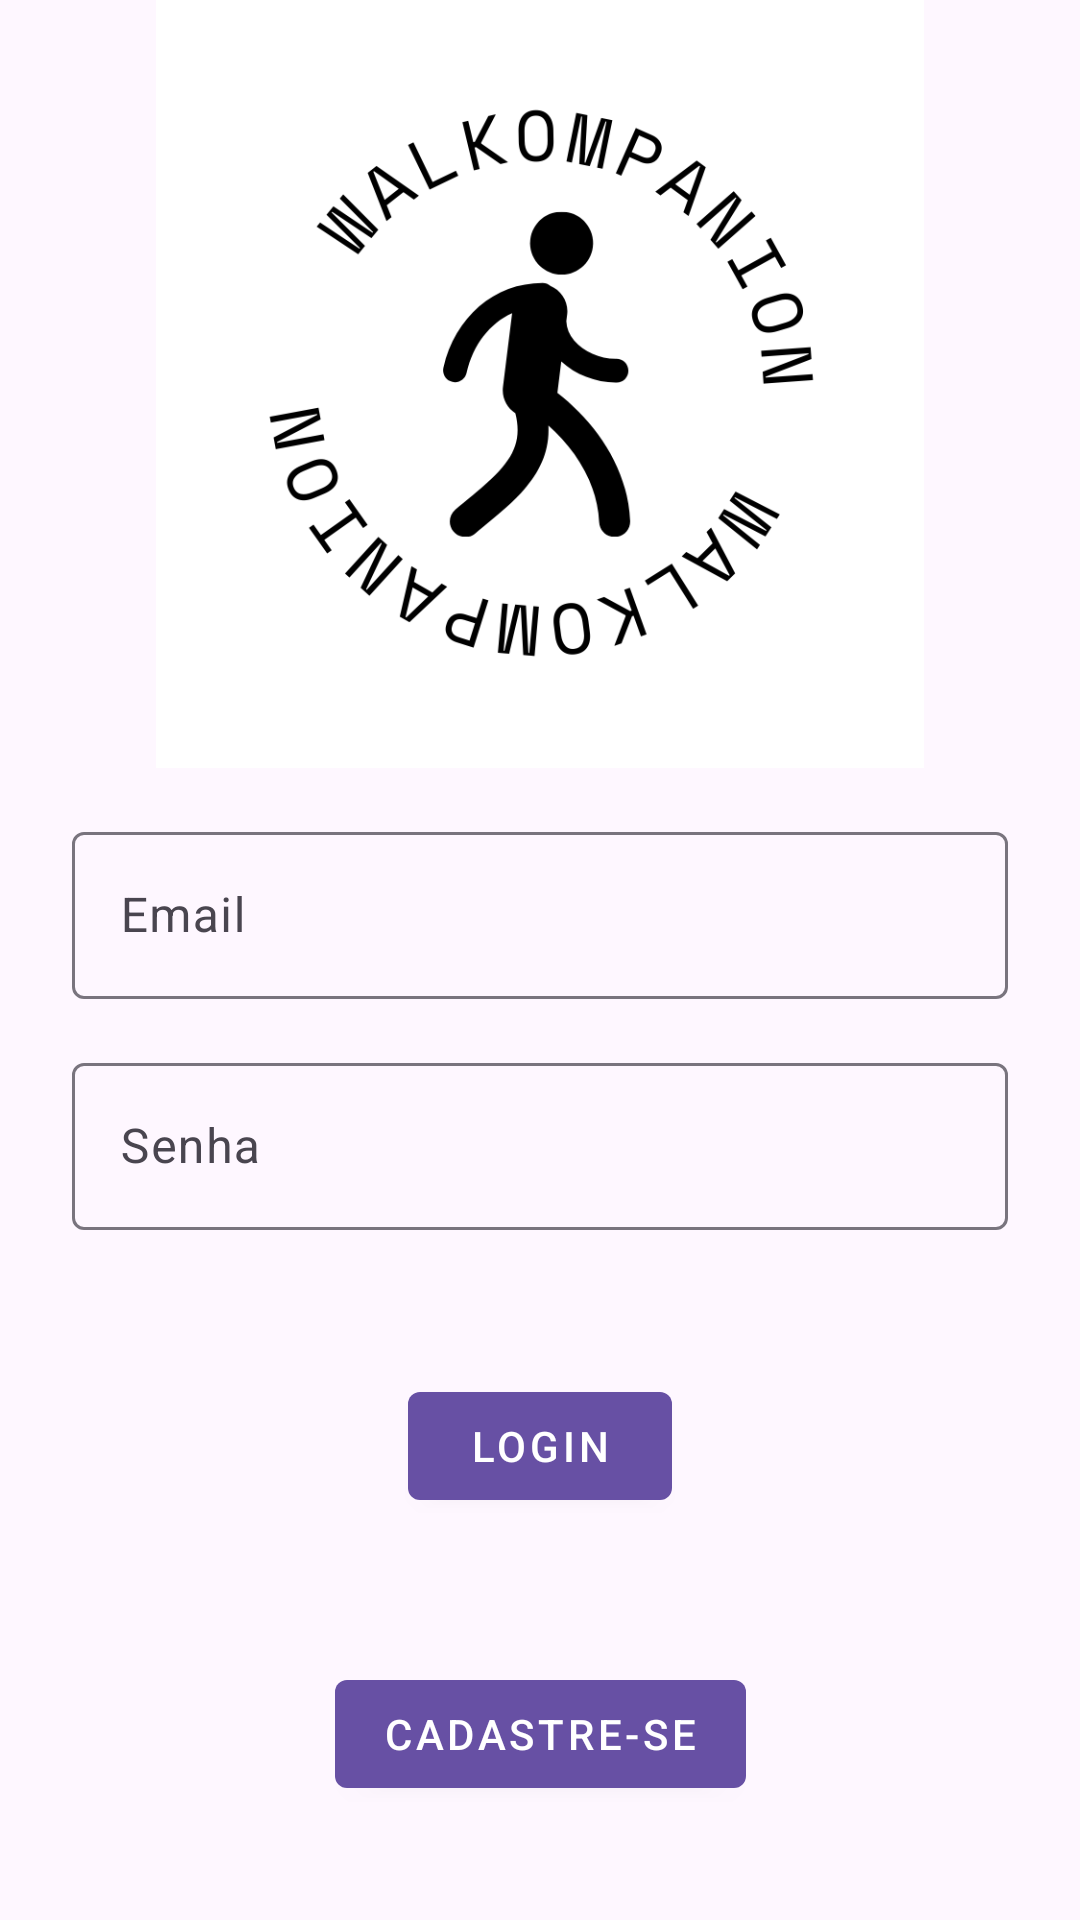

Reconstruct the res/layout file that produces this screen, plus the resources it refers to.
<!-- AndroidManifest.xml: application theme Theme.WalKompanion -->
<!-- res/layout/activity_main.xml -->
<?xml version="1.0" encoding="utf-8"?>
<androidx.constraintlayout.widget.ConstraintLayout xmlns:android="http://schemas.android.com/apk/res/android"
    xmlns:app="http://schemas.android.com/apk/res-auto"
    xmlns:tools="http://schemas.android.com/tools"
    android:id="@+id/main"
    android:layout_width="match_parent"
    android:layout_height="match_parent"
    tools:context=".ui.main.MainActivity">

    <ImageView
        android:id="@+id/logo"
        android:layout_width="match_parent"
        android:layout_height="256dp"
        android:contentDescription="@string/logo"
        app:layout_constraintStart_toStartOf="parent"
        app:layout_constraintTop_toTopOf="parent"
        android:src="@drawable/logo"/>

    <com.google.android.material.textfield.TextInputLayout
        android:id="@+id/textlayout_login"
        android:layout_width="match_parent"
        android:layout_height="wrap_content"
        android:layout_marginHorizontal="24dp"
        android:layout_marginVertical="16dp"
        android:hint="@string/hint_email"
        app:layout_constraintStart_toStartOf="parent"
        app:layout_constraintTop_toBottomOf="@id/logo">

        <com.google.android.material.textfield.TextInputEditText
            android:id="@+id/text_email"
            android:layout_width="match_parent"
            android:layout_height="wrap_content"
            android:inputType="text" />
    </com.google.android.material.textfield.TextInputLayout>

    <com.google.android.material.textfield.TextInputLayout
        android:id="@+id/textlayout_senha"
        android:layout_width="match_parent"
        android:layout_height="wrap_content"
        android:layout_marginHorizontal="24dp"
        android:layout_marginVertical="16dp"
        android:hint="@string/hint_password"
        app:layout_constraintStart_toStartOf="parent"
        app:layout_constraintTop_toBottomOf="@id/textlayout_login">

        <com.google.android.material.textfield.TextInputEditText
            android:id="@+id/text_senha"
            android:layout_width="match_parent"
            android:layout_height="wrap_content"
            android:inputType="textPassword" />
    </com.google.android.material.textfield.TextInputLayout>

    <com.google.android.material.button.MaterialButton
        android:id="@+id/button_login"
        style="@style/Widget.MaterialComponents.Button"
        android:layout_width="wrap_content"
        android:layout_height="wrap_content"
        android:layout_marginTop="48dp"
        android:text="@string/btn_login"
        app:layout_constraintEnd_toEndOf="parent"
        app:layout_constraintStart_toStartOf="parent"
        app:layout_constraintTop_toBottomOf="@id/textlayout_senha" />

    <com.google.android.material.button.MaterialButton
        android:id="@+id/button_signup"
        style="@style/Widget.MaterialComponents.Button"
        android:layout_width="wrap_content"
        android:layout_height="wrap_content"
        android:layout_marginTop="48dp"
        android:text="@string/txt_signup"
        app:layout_constraintEnd_toEndOf="parent"
        app:layout_constraintStart_toStartOf="parent"
        app:layout_constraintTop_toBottomOf="@id/button_login" />

</androidx.constraintlayout.widget.ConstraintLayout>
<!-- resources referenced by this layout -->
<resources>
  <!-- drawable logo: png bitmap (drawable, 48781 bytes) -->
  <string name="btn_login">Login</string>
  <string name="hint_email">Email</string>
  <string name="hint_password">Senha</string>
  <string name="logo">Logo do aplicativo WalKompanion</string>
  <string name="txt_signup">Cadastre-se</string>
  <style name="Theme.WalKompanion" parent="Base.Theme.WalKompanion" />
  <style name="Base.Theme.WalKompanion" parent="Theme.Material3.DayNight.NoActionBar">
          
          
      </style>
</resources>
